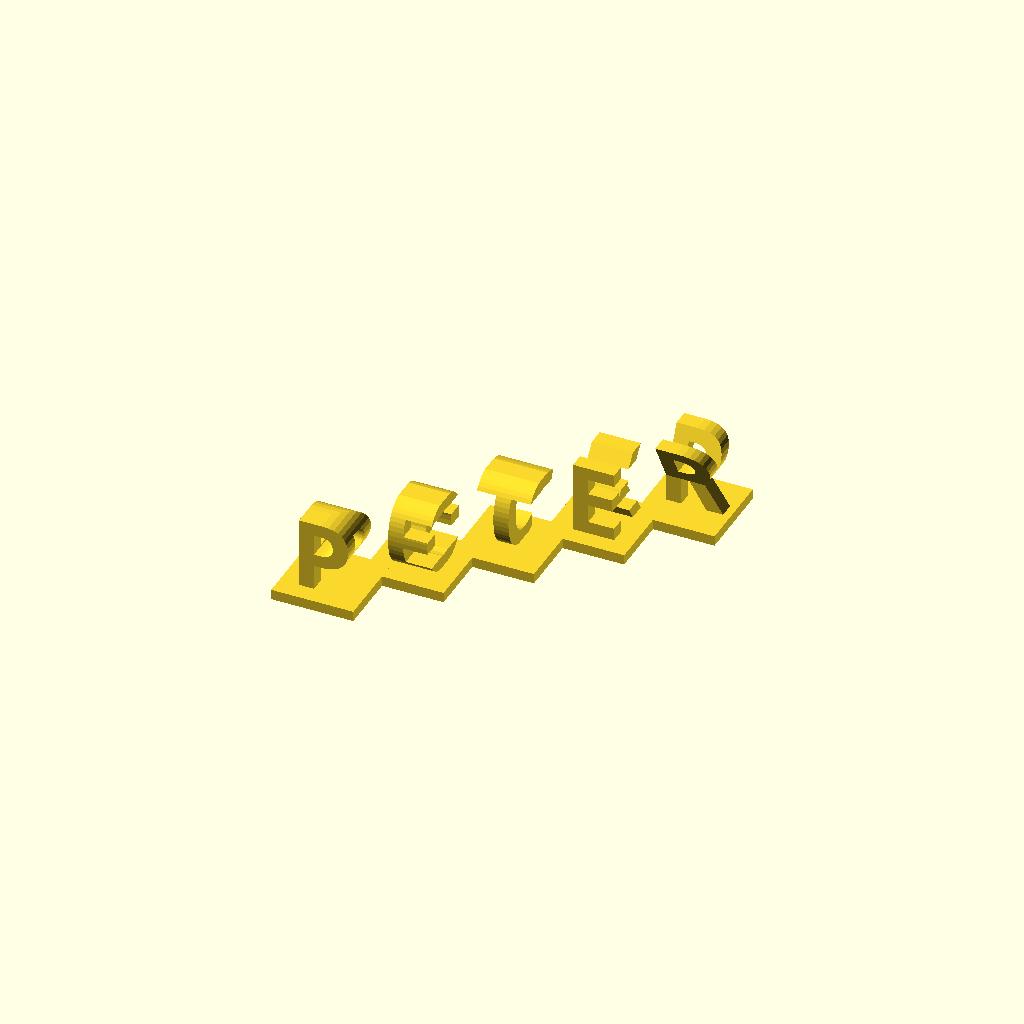
Cell 1 — every parameter at its default value.
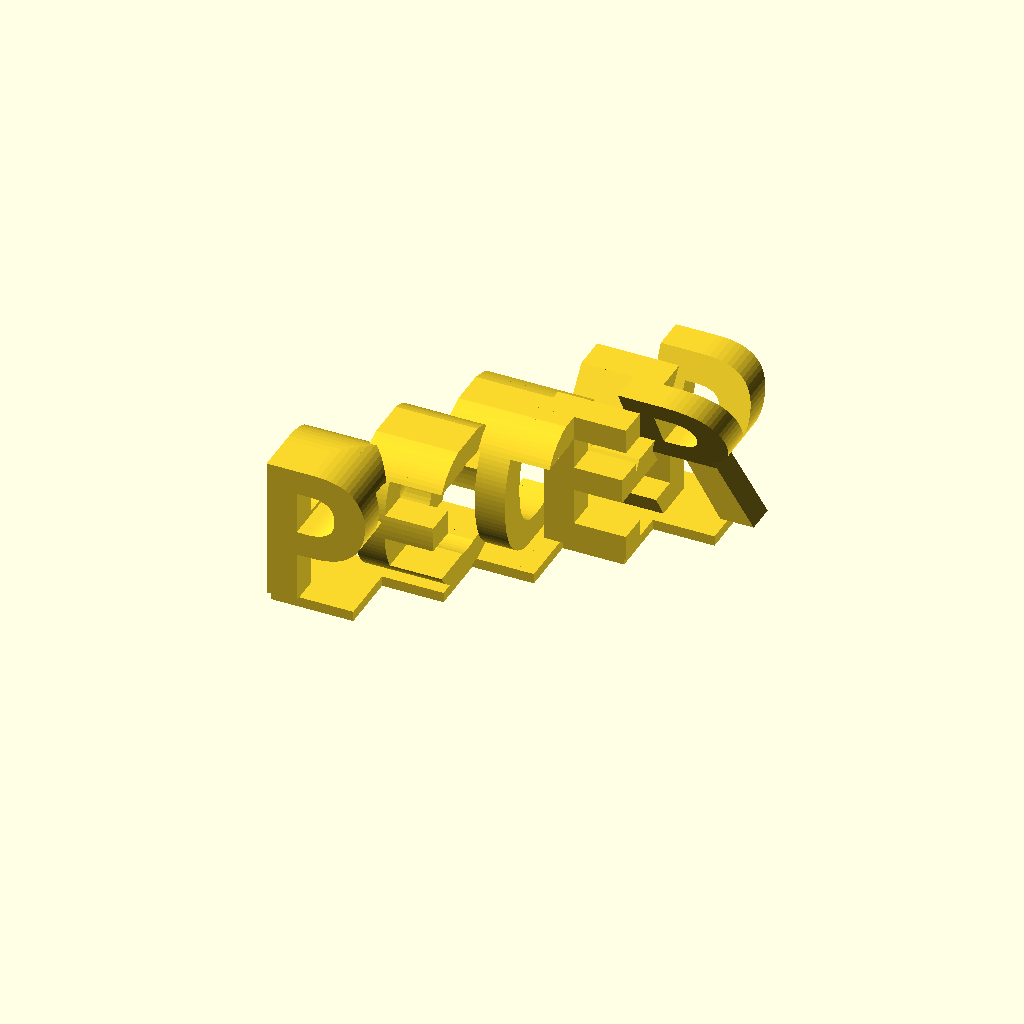
Cell 2: the same model with h = 28.
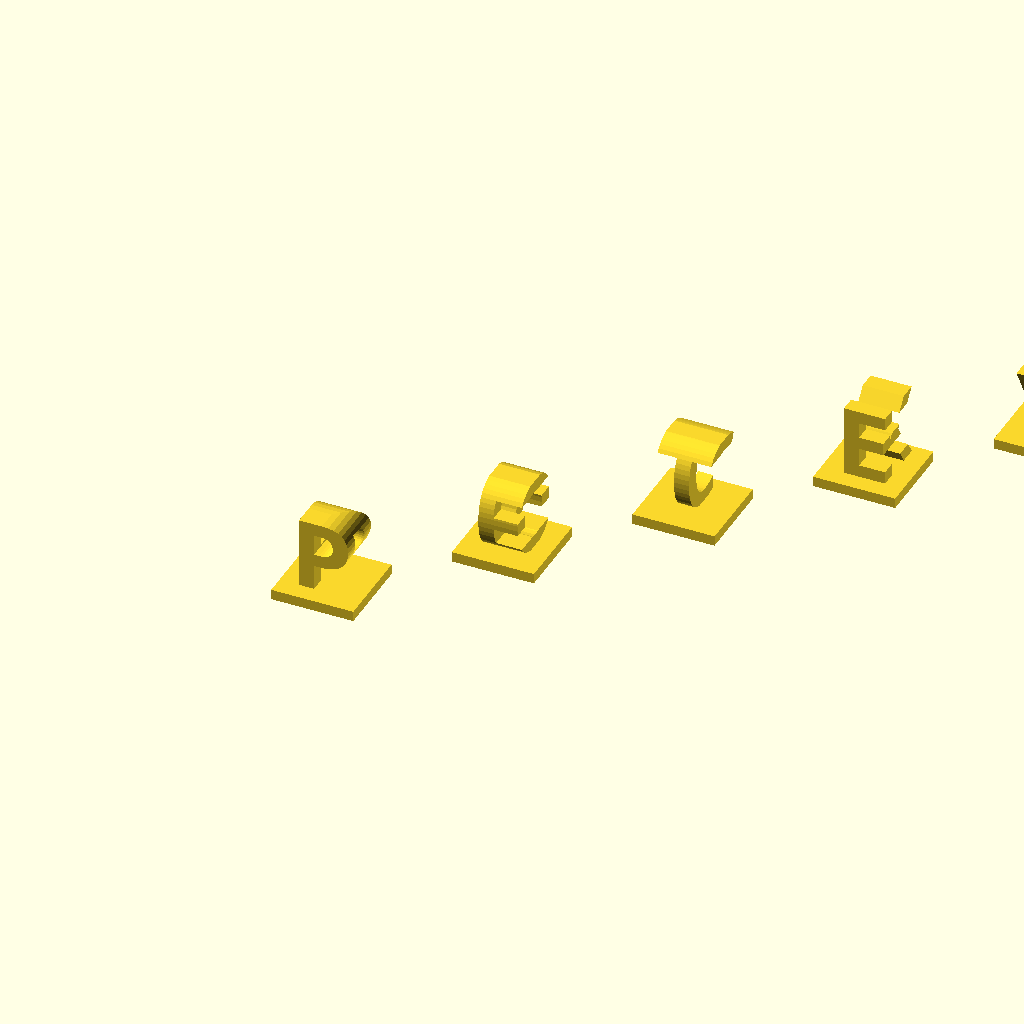
Cell 3: the same model with spacing = 24.
All cells are drawn from one camera (rotation 55°, 0°, 25°, orthographic, colour scheme Cornfield), so only the parameter changes between them.
Source of the model, Name Plate.scad:
$fa = .01;
$fs = $preview ? 3 :1;

h = 14;
spacing = 12;
width=18;

platform=16;
font="Fira Code:Black";
for(i=[0:4]){
    translate([spacing*i, spacing*i, 0]){
        intersection() {
            rotate([90,0,0])
                linear_extrude(center=true, convexity=10)
                    text("PETER"[i], halign="center", valign="baseline", font=font, size=h);
            
            rotate([90,0,90])
                linear_extrude(center=true, convexity=10)
                    text("ROCKY"[i], halign="center", valign="baseline", font=font, size=h);
        }
        translate([0,0,-1]) cube([16,16,2], center=true);
    }
}
Parameter table extracted from the source (name, type, default, range or options):
h: number, default 14
spacing: number, default 12
width: number, default 18
platform: number, default 16
font: string, default "Fira Code:Black"
